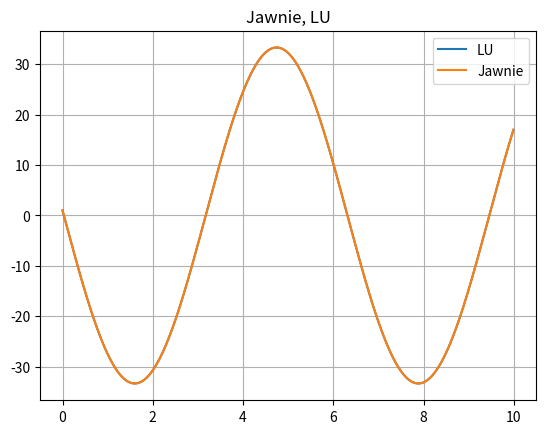

Recreate this plot in Python.
import numpy as np
import matplotlib.pyplot as plt
import time

N = 1000
h = 0.01

#PLOT FUNCTION
def plot(arr_y,arr_y1,title = "Graficzne rozwiazanie"):
    arr_x = np.array([i*h for i in range(0,N)])
    plt.title(title)
    plt.grid(True)
    plt.plot(arr_x,arr_y1)
    plt.plot(arr_x,arr_y)
    plt.legend(["LU","Jawnie"])
    plt.show()

#CREATE TRIDIAGONAL MATRIX
def tridiag(matrixA_down_diag, matrixA_diag, matrixA_up_diag, k1=-1, k2=0, k3=1):
    return np.diag(matrixA_down_diag, k1) + np.diag(matrixA_diag, k2) + np.diag(matrixA_up_diag, k3)

def jawnieSolve(d):
    H = np.float64(h*h-2)
    for i in range(3,N):
        d[i] = -d[i-2]-(d[i-1]*H)
    return d

#setup for matrixA for LU
matrixA_down_diag = np.ones(N-1,np.float64)
matrixA_down_diag[N-2] = 0

matrixA_diag = np.array([(h*h)-2 for i in range(0,N)],np.float64)
matrixA_diag[0] = 1
matrixA_diag[N-1] = 0

matrixA_up_diag = np.ones(N-1, np.float64)
matrixA_up_diag[0] = 0
matrixA = tridiag(matrixA_down_diag, matrixA_diag, matrixA_up_diag)
matrixA[N-1][0] = -3
matrixA[N-1][1] = 4
matrixA[N-1][2] = 1
d1 = np.zeros(N, np.float64)
d1[0] = 1

#setup for jawnie
d = np.zeros(N, np.float64)
d[0] = 1
d[1] = np.float64(0.66667778)
d[2] = np.float64(0.33328889)

#Measuring time for jawnie solve
start = time.time()
y_jawnie = jawnieSolve(d)
end = time.time()

#Measuing time for Lu solve
start1 = time.time()
y_lu = np.linalg.solve(matrixA,d1)
end1 = time.time()

#Solving and plotting
print(f"Czas rozwiazania jawnie: {end-start}\n\nCzas rozwazania zswyklym rozkladem LU przy uzyciu numpy: {end1-start1}\n\nWzglednie porównanie LU do morisona: {(end1-start1)/(end-start)}")
plot(y_jawnie,y_lu,"Jawnie, LU")
